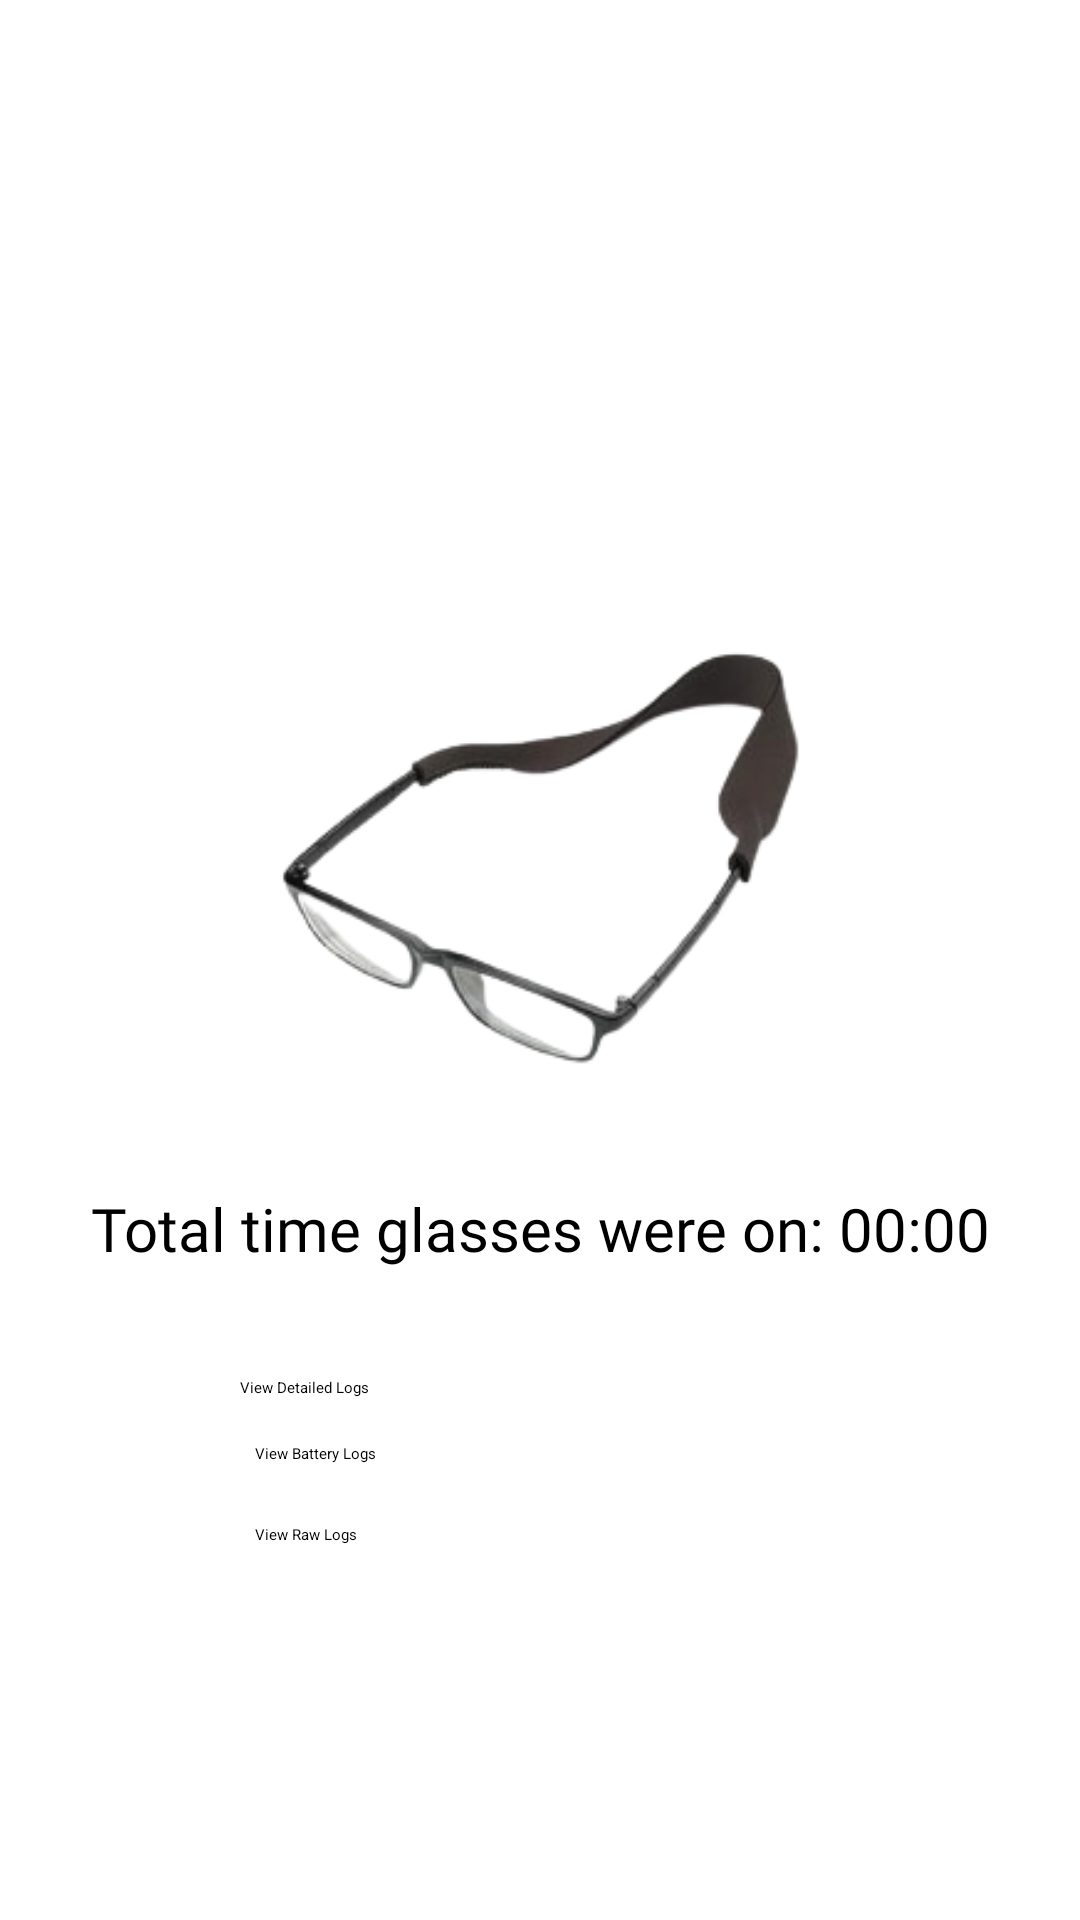

The Android layout XML behind this screen, and the referenced resources:
<!-- AndroidManifest.xml: application theme Theme.ISpecsParentApp -->
<!-- res/layout/activity_logs_brief.xml -->
<?xml version="1.0" encoding="utf-8"?>
<RelativeLayout xmlns:android="http://schemas.android.com/apk/res/android"
    android:layout_width="match_parent"
    android:layout_height="match_parent"
    xmlns:app="http://schemas.android.com/apk/res-auto"
    android:orientation="vertical"
    >

    <androidx.appcompat.widget.Toolbar
        android:id="@+id/toolbar"
        android:layout_width="match_parent"
        android:layout_height="?attr/actionBarSize"
        android:background="?attr/colorPrimary"
        app:titleTextColor="@color/white"
        android:elevation="4dp"/>

    <LinearLayout
        android:layout_width="match_parent"
        android:layout_height="match_parent"
        android:orientation="vertical"
        android:layout_below="@+id/toolbar"
        android:layout_marginBottom="10dp"
        android:gravity="center">

        <ImageView
            android:layout_width="wrap_content"
            android:layout_height="150dp"
            android:src="@drawable/ispecs"
            android:layout_centerHorizontal="true"
            android:layout_marginTop="100dp"
            android:id="@+id/glasses_image"
            android:layout_marginBottom="20dp"/>

        
        <TextView
            android:id="@+id/totalOnTime"
            android:layout_width="match_parent"
            android:layout_height="wrap_content"
            android:padding="16dp"
            android:text="Total time glasses were on: 00:00"
            android:textSize="20sp"
            android:fontFamily="@font/roboto_regular"
            android:gravity="center"
            android:textColor="@color/black"/>


        <Button
            android:layout_width="wrap_content"
            android:layout_height="wrap_content"
            android:text="View Detailed Logs"
            android:textAllCaps="false"
            android:minWidth="200dp"
            android:layout_marginTop="20dp"
            android:id="@+id/viewDetailedLogsBtn"
            />

        <Button
            android:layout_width="wrap_content"
            android:layout_height="wrap_content"
            android:text="View Battery Logs"
            android:id="@+id/viewBatteryLogsBtn"
            android:textAllCaps="false"
            android:minWidth="200dp"
            android:padding="5dp"
            android:layout_marginTop="10dp"
            />

        <Button
            android:layout_width="wrap_content"
            android:layout_height="wrap_content"
            android:text="View Raw Logs"
            android:minWidth="200dp"
            android:id="@+id/viewRawLogsBtn"
            android:padding="5dp"
            android:textAllCaps="false"
            android:layout_marginTop="10dp"
            />
    </LinearLayout>

</RelativeLayout>
<!-- resources referenced by this layout -->
<resources>
  <color name="black">#FF000000</color>
  <color name="white">#FFFFFFFF</color>
  <!-- drawable ispecs: png bitmap (drawable, 22494 bytes) -->
  <style name="Theme.ISpecsParentApp" parent="Theme.MaterialComponents.Light.NoActionBar">
          
          <item name="colorPrimary">@color/primary</item>
          <item name="colorPrimaryVariant">@color/primary</item>
          <item name="colorOnPrimary">@color/white</item>
          
          <item name="colorSecondary">@color/primary</item>
          <item name="colorSecondaryVariant">@color/primary</item>
          <item name="colorOnSecondary">@color/black</item>
          
          <item name="android:statusBarColor">?attr/colorPrimaryVariant</item>
          
      </style>
  <color name="primary">#4975E6</color>
</resources>
